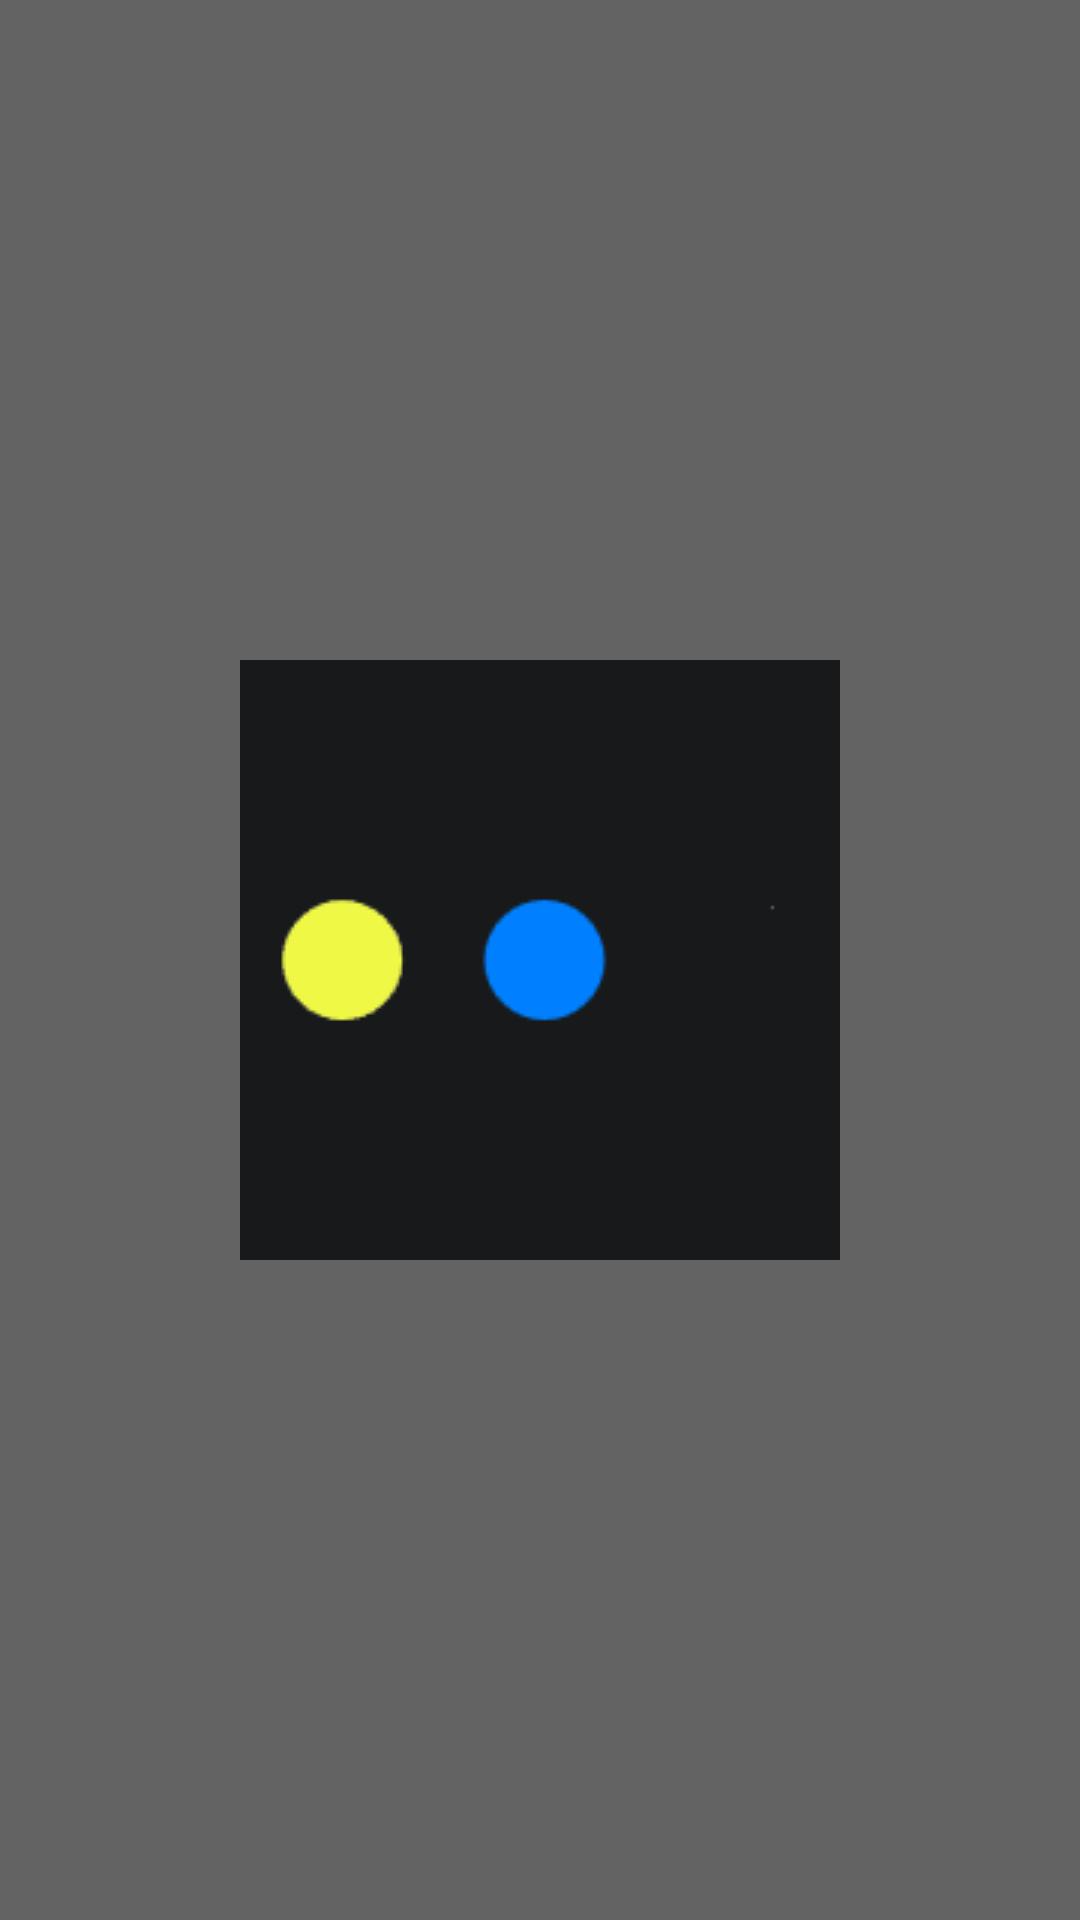

Reconstruct the res/layout file that produces this screen, plus the resources it refers to.
<!-- AndroidManifest.xml: application theme AppTheme -->
<!-- res/layout/loading_layout.xml -->
<?xml version="1.0" encoding="utf-8"?>
<RelativeLayout xmlns:android="http://schemas.android.com/apk/res/android"
    android:layout_width="match_parent"
    android:layout_height="match_parent"
    android:background="#9C040404">
    <ImageView
        android:id="@+id/loading_gif"
        android:layout_width="wrap_content"
        android:layout_height="wrap_content"
        android:layout_centerInParent="true"
        android:scaleType="fitXY"
        android:src="@drawable/loading" />
</RelativeLayout>
<!-- resources referenced by this layout -->
<resources>
  <!-- drawable loading: gif bitmap (drawable, 189211 bytes) -->
  <style name="AppTheme" parent="Theme.AppCompat.Light.DarkActionBar">
          
          <item name="colorPrimary">@color/colorPrimary</item>
          <item name="colorPrimaryDark">@color/colorPrimaryDark</item>
          <item name="colorAccent">@color/colorAccent</item>
          <item name="actionModeStyle">@style/LStyled.ActionMode</item>
      </style>
  <color name="colorPrimary">#6200EE</color>
  <color name="colorPrimaryDark">#3700B3</color>
  <color name="colorAccent">#03DAC5</color>
  <style name="LStyled.ActionMode" parent="@style/Widget.AppCompat.ActionMode">
          <item name="background">@color/colorPrimary</item>
      </style>
</resources>
